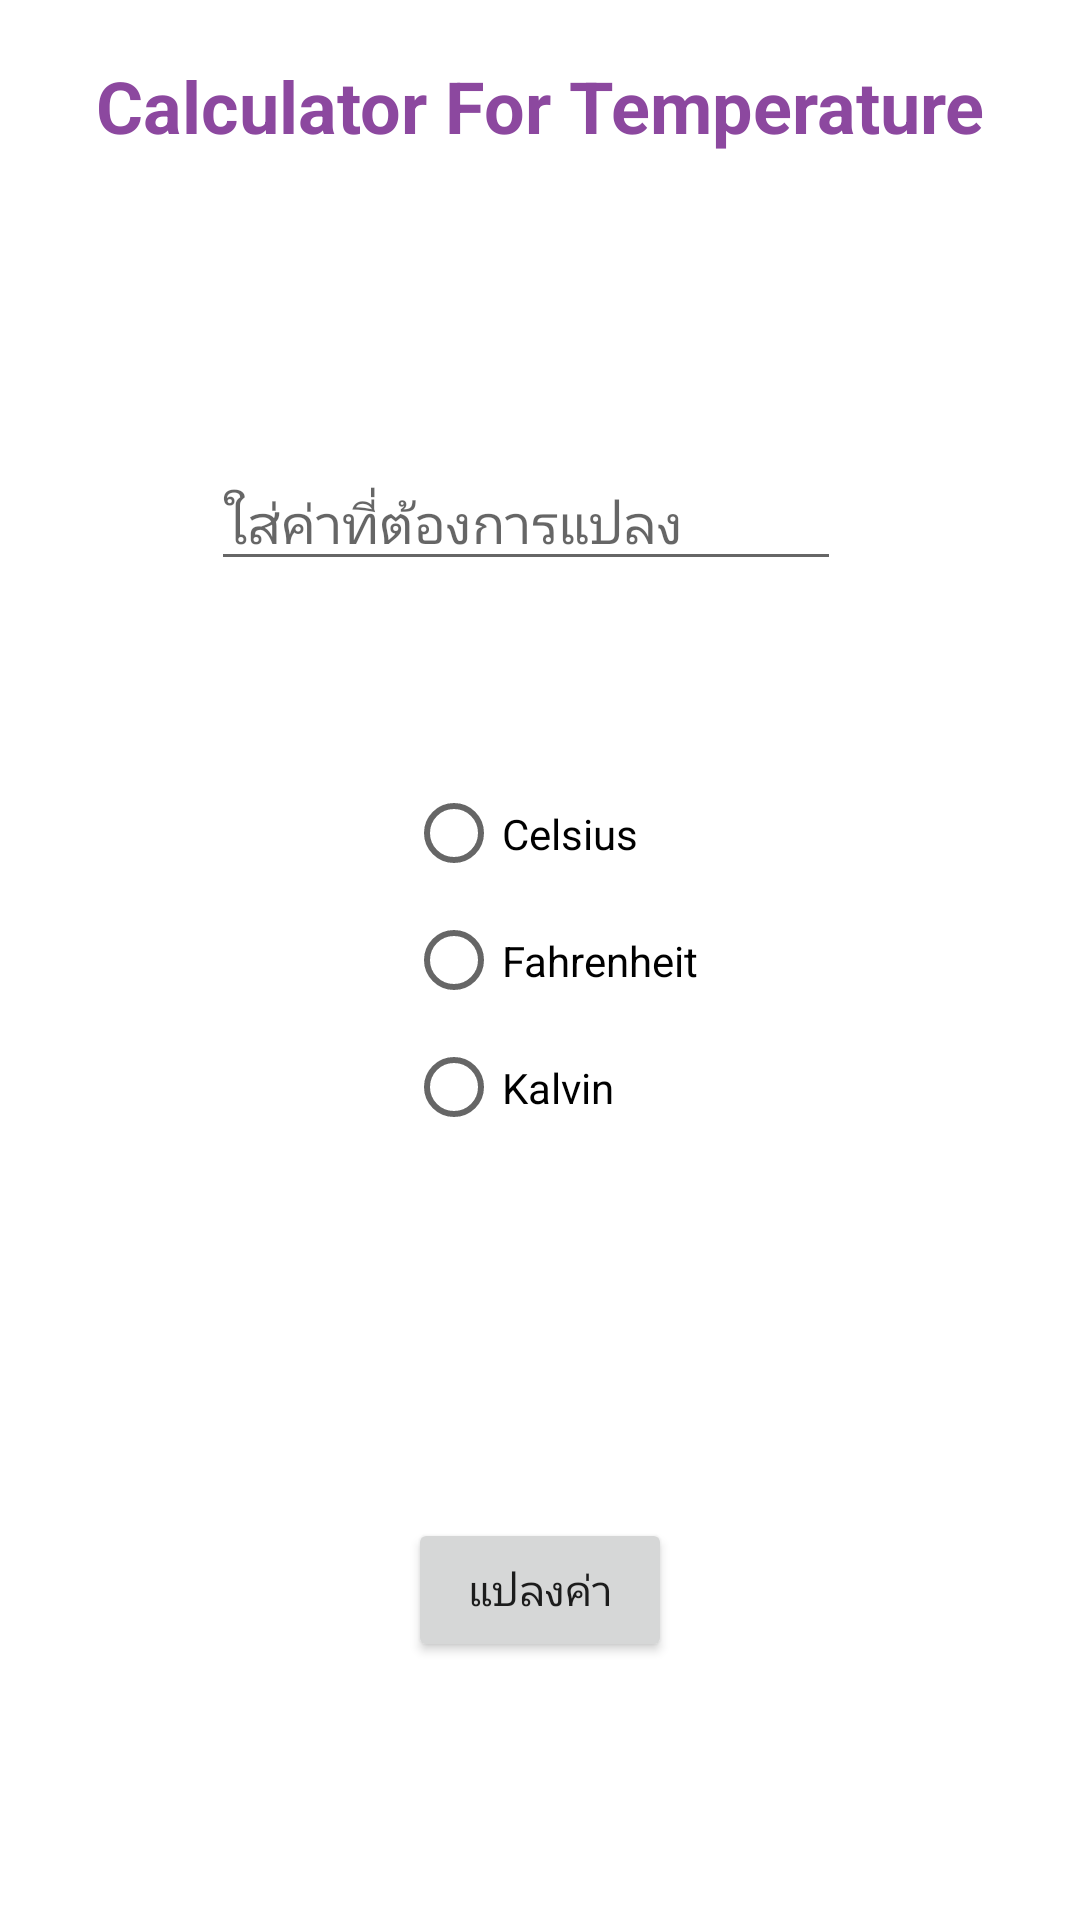

Produce the Android XML layout that renders to this screen, including the resource entries it uses.
<!-- AndroidManifest.xml: application theme AppTheme -->
<!-- res/layout/activity_main6_temp.xml -->
<?xml version="1.0" encoding="utf-8"?>
<android.support.constraint.ConstraintLayout xmlns:android="http://schemas.android.com/apk/res/android"
    xmlns:app="http://schemas.android.com/apk/res-auto"
    xmlns:tools="http://schemas.android.com/tools"
    android:layout_width="match_parent"
    android:layout_height="match_parent"
    tools:context=".Main6Temp">

    <TextView
        android:id="@+id/textView8"
        android:layout_width="wrap_content"
        android:layout_height="wrap_content"
        android:text="Calculator For Temperature"
        android:textColor="@color/affairpurpleviolet"
        android:textSize="24sp"
        android:textStyle="bold"
        app:fontFamily="@font/ekkamai"
        app:layout_constraintBottom_toBottomOf="parent"
        app:layout_constraintEnd_toEndOf="parent"
        app:layout_constraintStart_toStartOf="parent"
        app:layout_constraintTop_toTopOf="parent"
        app:layout_constraintVertical_bias="0.031" />

    <Button
        android:id="@+id/btntemp"
        android:layout_width="wrap_content"
        android:layout_height="wrap_content"
        android:text="แปลงค่า"
        app:fontFamily="@font/ekkamai"
        app:layout_constraintBottom_toBottomOf="parent"
        app:layout_constraintEnd_toEndOf="parent"
        app:layout_constraintStart_toStartOf="parent"
        app:layout_constraintTop_toTopOf="parent"
        app:layout_constraintVertical_bias="0.855" />

    <RadioGroup
        android:id="@+id/radioTemp"
        android:layout_width="100dp"
        android:layout_height="127dp"
        app:layout_constraintBottom_toBottomOf="parent"
        app:layout_constraintEnd_toEndOf="parent"
        app:layout_constraintHorizontal_bias="0.521"
        app:layout_constraintStart_toStartOf="parent"
        app:layout_constraintTop_toTopOf="parent">

        <RadioButton
            android:id="@+id/radiocel"
            android:layout_width="wrap_content"
            android:layout_height="wrap_content"
            android:layout_weight="1"
            android:text="Celsius" />

        <RadioButton
            android:id="@+id/radioFah"
            android:layout_width="wrap_content"
            android:layout_height="wrap_content"
            android:layout_weight="1"
            android:text="Fahrenheit" />

        <RadioButton
            android:id="@+id/radioKa"
            android:layout_width="wrap_content"
            android:layout_height="wrap_content"
            android:layout_weight="1"
            android:text="Kalvin" />

    </RadioGroup>

    <EditText
        android:id="@+id/editTemp"
        android:layout_width="wrap_content"
        android:layout_height="wrap_content"
        android:ems="10"
        android:hint="ใส่ค่าที่ต้องการแปลง"
        android:inputType="number"
        app:fontFamily="@font/ekkamai"
        app:layout_constraintBottom_toBottomOf="parent"
        app:layout_constraintEnd_toEndOf="parent"
        app:layout_constraintHorizontal_bias="0.468"
        app:layout_constraintStart_toStartOf="parent"
        app:layout_constraintTop_toTopOf="parent"
        app:layout_constraintVertical_bias="0.254" />

</android.support.constraint.ConstraintLayout>
<!-- resources referenced by this layout -->
<resources>
  <color name="affairpurpleviolet">#8c489f</color>
</resources>
